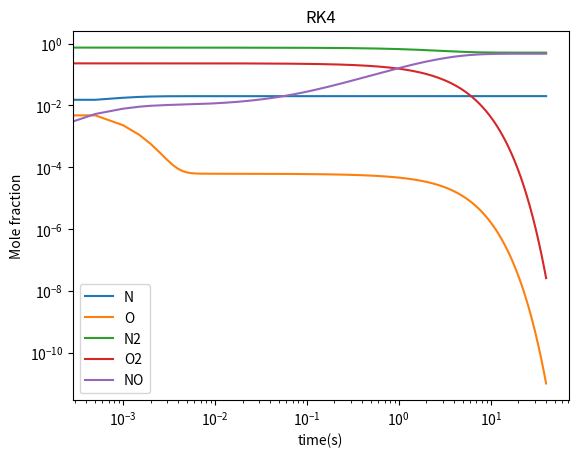

Reproduce this figure in Python.
import numpy as np
import matplotlib.pyplot as plt

# Set the parameters and the initial conditions
N = 80000
T = 40
dt= T / N

kp = 2.0e3
km = 3.0e-12
kp2 = 2.0e1

t = np.linspace(0, T, N+1)

# Define the RHS function 
def func(x):
    k = np.zeros([5])
    k[0] =   kp*x[2]*x[1] - km*x[4]*x[0] - kp2*x[0]*x[3]
    k[1] = - kp*x[2]*x[1] + km*x[4]*x[0] + kp2*x[0]*x[3]
    k[2] = - kp*x[2]*x[1] + km*x[4]*x[0]
    k[3] =                               - kp2*x[0]*x[3]
    k[4] =   kp*x[2]*x[1] - km*x[4]*x[0] + kp2*x[0]*x[3]
    return k

# RK4
x = np.array([0.01, 0.01, 0.75, 0.23, 0.00])
x_save = np.zeros([5, N+1])
x_save[:,0] = x

for i in range(N):
    k1 = func(x)
    k2 = func(x+k1*dt/2)
    k3 = func(x+k2*dt/2)
    k4 = func(x+k3*dt)
    
    x += (k1 + 2*k2 + 2*k3 + k4) * dt / 6
    x_save[:, i+1] = x
    
chem = ['N', 'O', 'N2', 'O2', 'NO']
for k in range(5):
    plt.loglog(t, x_save[k], label=chem[k])
plt.xlabel('time(s)')
plt.ylabel('Mole fraction')
plt.title('RK4')
plt.legend(loc='lower left')
plt.savefig('p4b-i.png')
